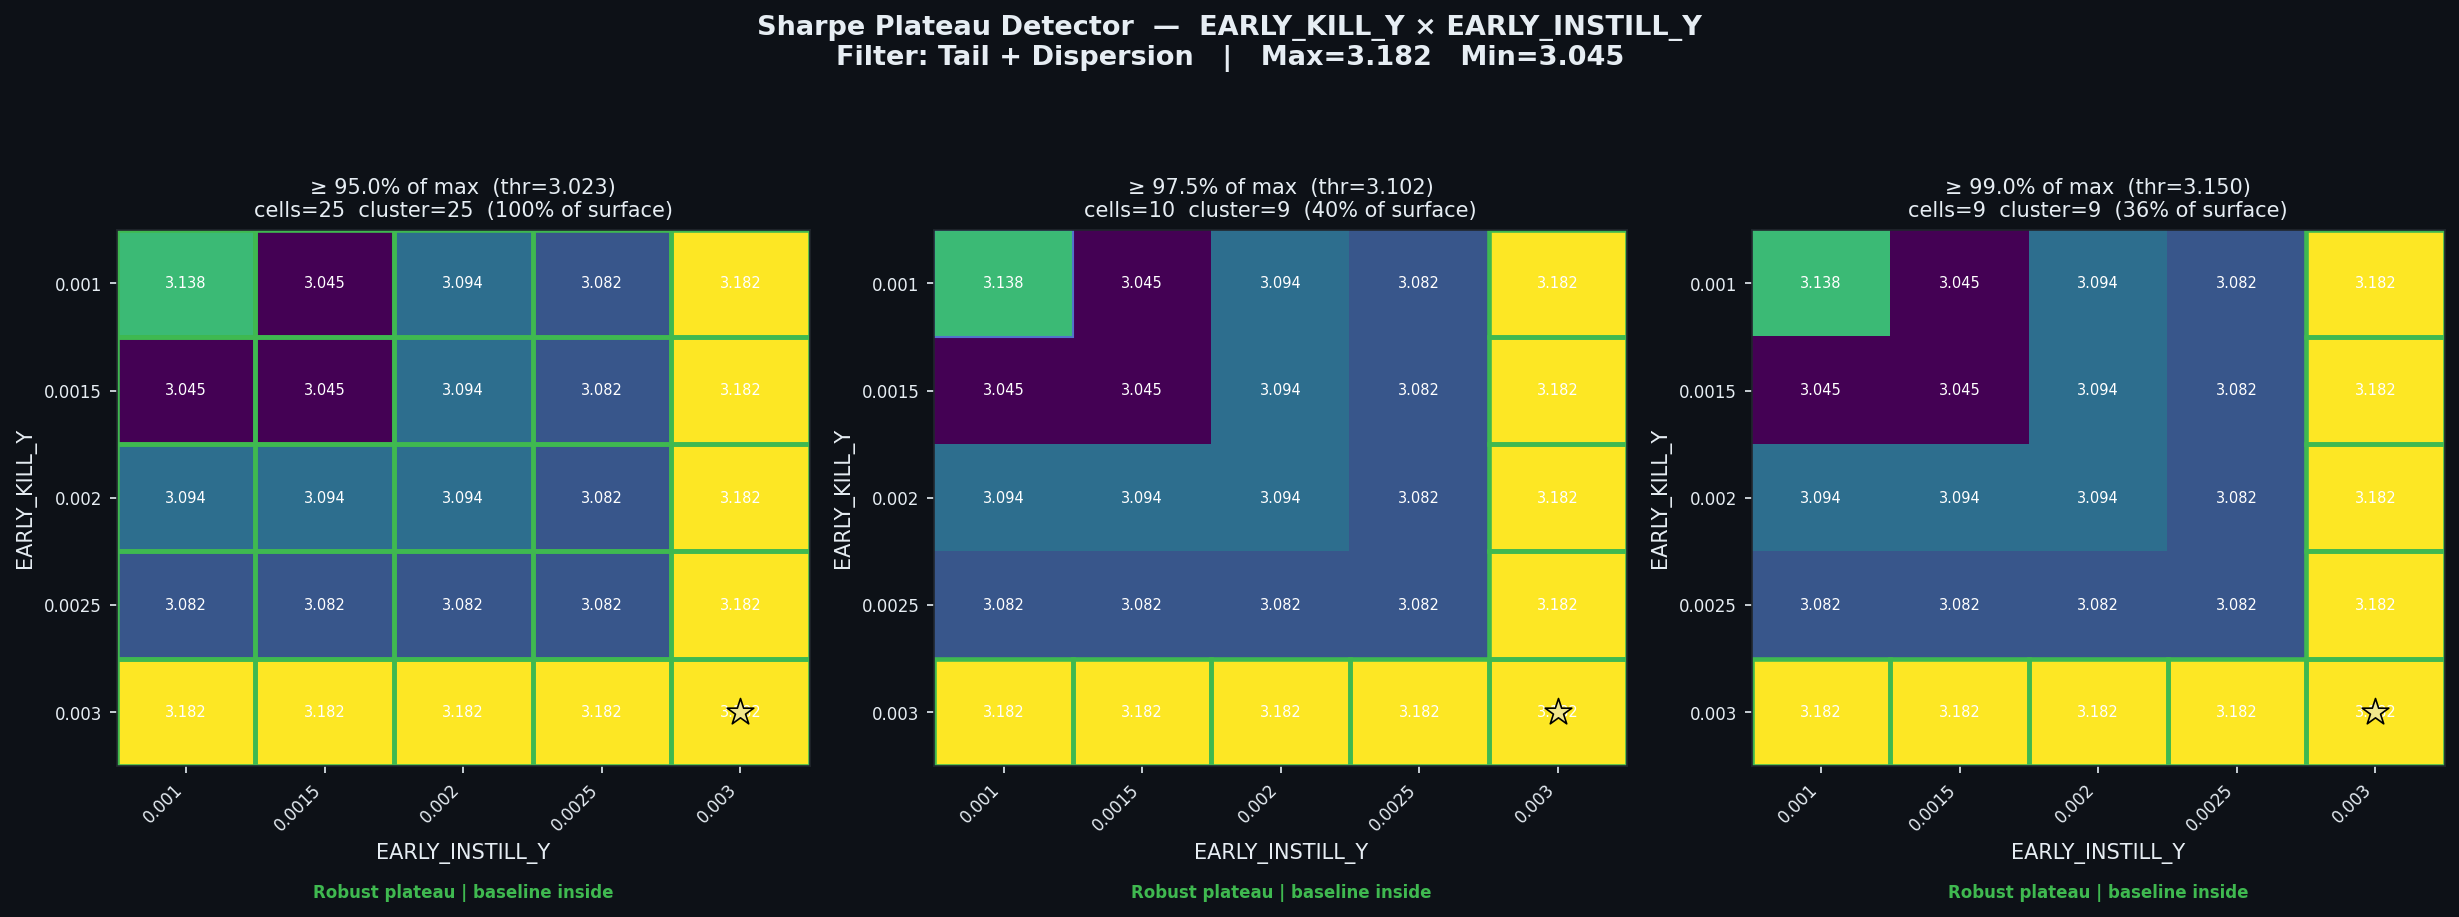

The file beside this chart, header and first rows:
threshold_pct, threshold_sharpe, cells_above_threshold, pct_of_surface, largest_cluster_cells, baseline_in_cluster, verdict
0.95, 3.023, 25, 100.0, 25, True, Robust plateau | baseline inside
0.975, 3.102, 10, 40.0, 9, True, Robust plateau | baseline inside
0.99, 3.15, 9, 36.0, 9, True, Robust plateau | baseline inside
